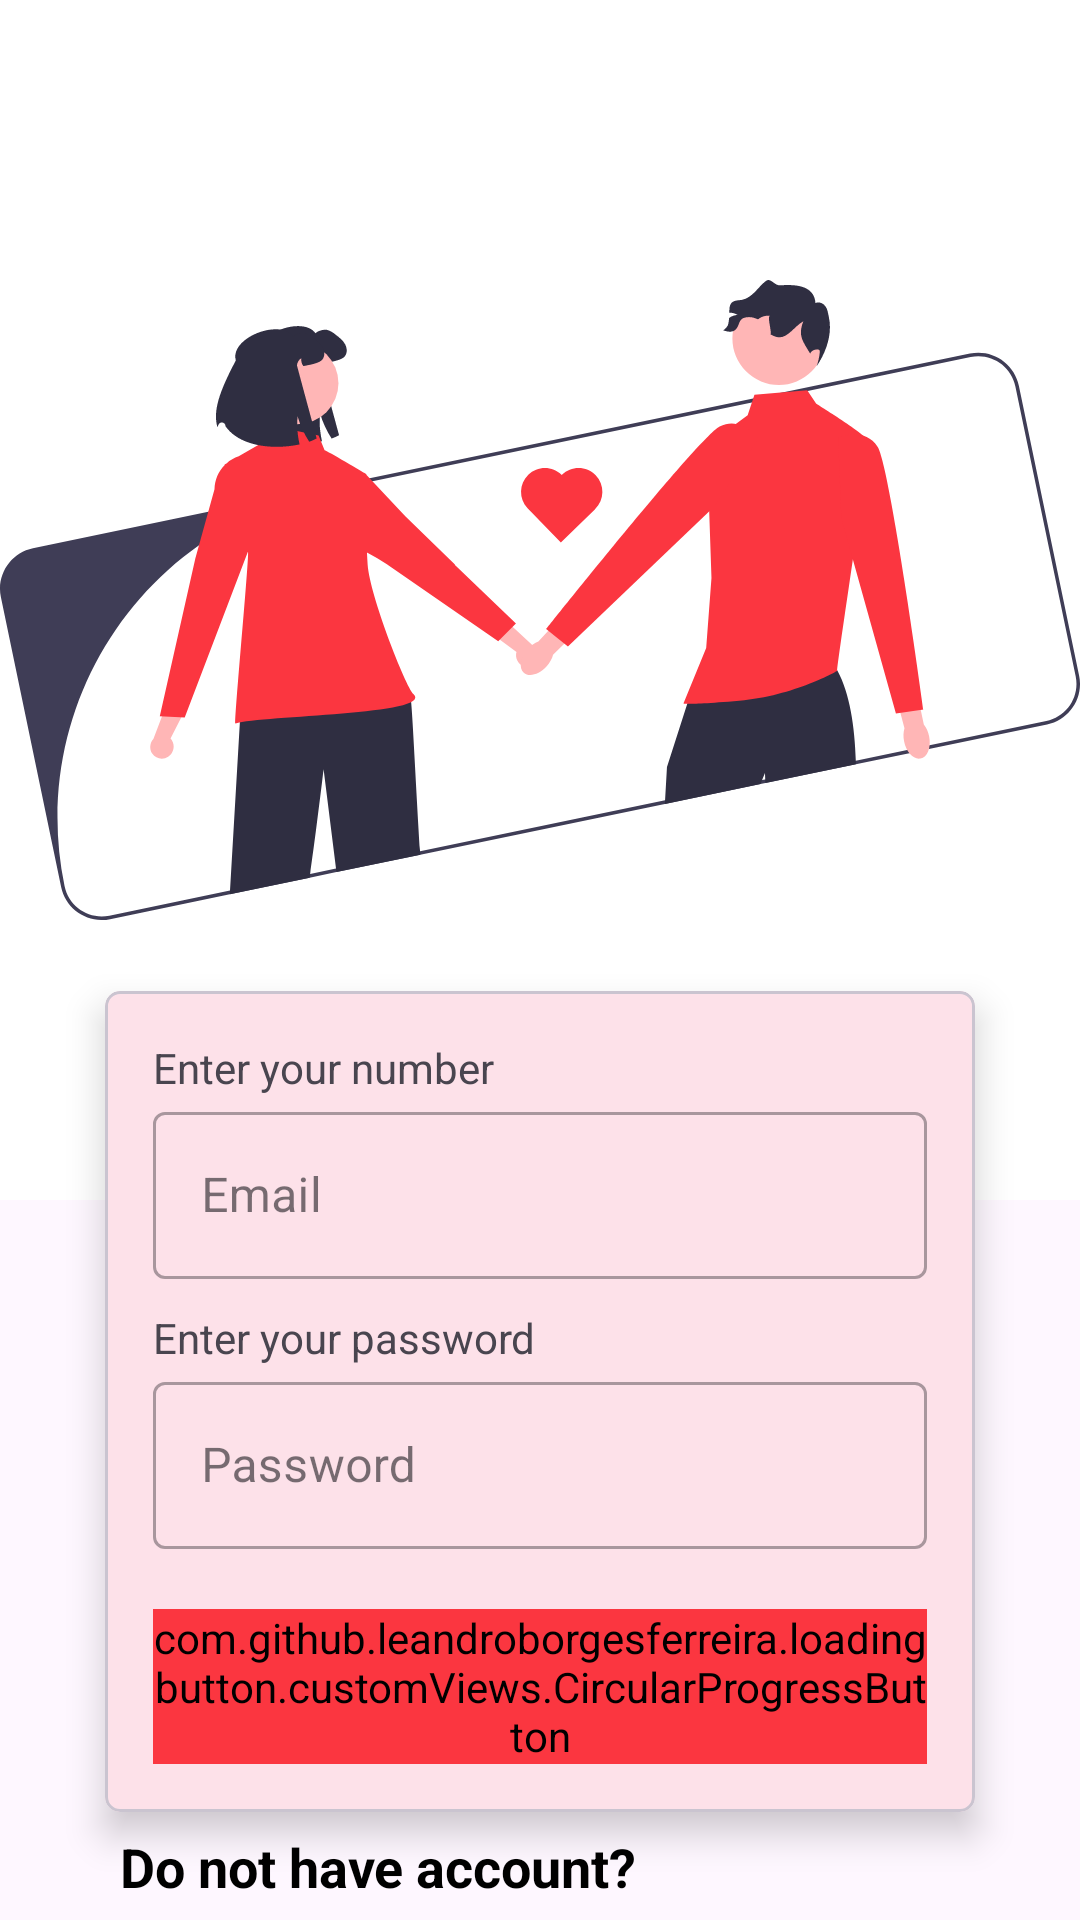

Layout XML and referenced resources for this Android screen:
<!-- AndroidManifest.xml: application theme Theme.Date_Now -->
<!-- res/layout/activity_login.xml -->
<?xml version="1.0" encoding="utf-8"?>
<androidx.constraintlayout.widget.ConstraintLayout xmlns:android="http://schemas.android.com/apk/res/android"
    xmlns:app="http://schemas.android.com/apk/res-auto"
    xmlns:tools="http://schemas.android.com/tools"
    android:layout_width="match_parent"
    android:layout_height="match_parent"
    tools:context=".auth.login">

    <ImageView
        android:id="@+id/imageView2"
        android:background="@color/white"

        android:layout_width="match_parent"
        android:layout_height="400dp"
        android:src="@drawable/undraw_couple_love_re_3fw6"
        app:layout_constraintEnd_toEndOf="parent"
        app:layout_constraintHorizontal_bias="0.0"
        app:layout_constraintStart_toStartOf="parent"
        app:layout_constraintTop_toTopOf="parent" />

    <com.google.android.material.card.MaterialCardView
        android:background="@color/white"
        android:id="@+id/number_layout"
        android:layout_width="match_parent"
        android:layout_height="wrap_content"
        android:layout_marginHorizontal="35dp"
        android:layout_marginTop="-70dp"
        app:cardCornerRadius="5dp"
        app:cardElevation="7dp"
        app:layout_constraintTop_toBottomOf="@+id/imageView2">

        <LinearLayout
            android:layout_width="match_parent"
            android:layout_height="wrap_content"
            android:layout_margin="16dp"
            android:orientation="vertical">

            <TextView
                android:id="@+id/textView"
                android:layout_width="match_parent"
                android:layout_height="wrap_content"
                android:text="Enter your number" />

            <com.google.android.material.textfield.TextInputLayout
                style="@style/Widget.MaterialComponents.TextInputLayout.OutlinedBox"
                android:layout_width="match_parent"
                android:layout_height="match_parent">

                <com.google.android.material.textfield.TextInputEditText

                    android:id="@+id/user_email"
                    android:layout_width="match_parent"
                    android:layout_height="wrap_content"
                    android:drawableStart="@drawable/baseline_email_24"
                    android:drawablePadding="12dp"
                    android:hint="Email"
                     />
            </com.google.android.material.textfield.TextInputLayout>





            <TextView
                android:layout_marginTop="10dp"
                android:id="@+id/textView2"
                android:layout_width="match_parent"
                android:layout_height="wrap_content"
                android:text="Enter your password" />

            <com.google.android.material.textfield.TextInputLayout
                style="@style/Widget.MaterialComponents.TextInputLayout.OutlinedBox"
                android:layout_width="match_parent"
                android:layout_height="match_parent">

                <com.google.android.material.textfield.TextInputEditText

                    android:id="@+id/user_password"
                    android:layout_width="match_parent"
                    android:layout_height="wrap_content"
                    android:drawableStart="@drawable/baseline_password_24"
                    android:drawablePadding="12dp"
                    android:hint="Password"
                    />
            </com.google.android.material.textfield.TextInputLayout>

            <com.github.leandroborgesferreira.loadingbutton.customViews.CircularProgressButton
                android:id="@+id/loginButton"
                android:layout_marginTop="20dp"
                android:backgroundTint="@color/laal"
                android:textSize="16dp"
                android:layout_gravity="center"
                android:text="LOGIN"
                android:layout_width="match_parent"
                android:layout_height="wrap_content"

                 />


        </LinearLayout>

    </com.google.android.material.card.MaterialCardView>

    <TextView
        android:id="@+id/signUpTv"
        android:layout_marginLeft="40dp"
        android:layout_width="match_parent"
        android:layout_height="wrap_content"
        android:text="Do not have account?"
        android:textStyle="bold"
        android:textColor="@color/black"
        android:textSize="18sp"
        app:layout_constraintBottom_toBottomOf="parent"
        app:layout_constraintEnd_toEndOf="parent"
        app:layout_constraintStart_toStartOf="parent"
        app:layout_constraintTop_toBottomOf="@+id/number_layout" />



</androidx.constraintlayout.widget.ConstraintLayout>
<!-- resources referenced by this layout -->
<resources>
  <color name="black">#FF000000</color>
  <color name="laal">#FB3640</color>
  <color name="white">#FFFFFFFF</color>
  <!-- drawable undraw_couple_love_re_3fw6: vector/xml drawable (drawable, 7167 chars, omitted) -->
  <style name="Theme.Date_Now" parent="Base.Theme.Date_Now">
          <item name="colorPrimary">@color/laal</item>
  
      </style>
  <style name="Base.Theme.Date_Now" parent="Theme.Material3.DayNight">
          <item name="colorPrimary">@color/laal</item>
          
  
      </style>
</resources>
